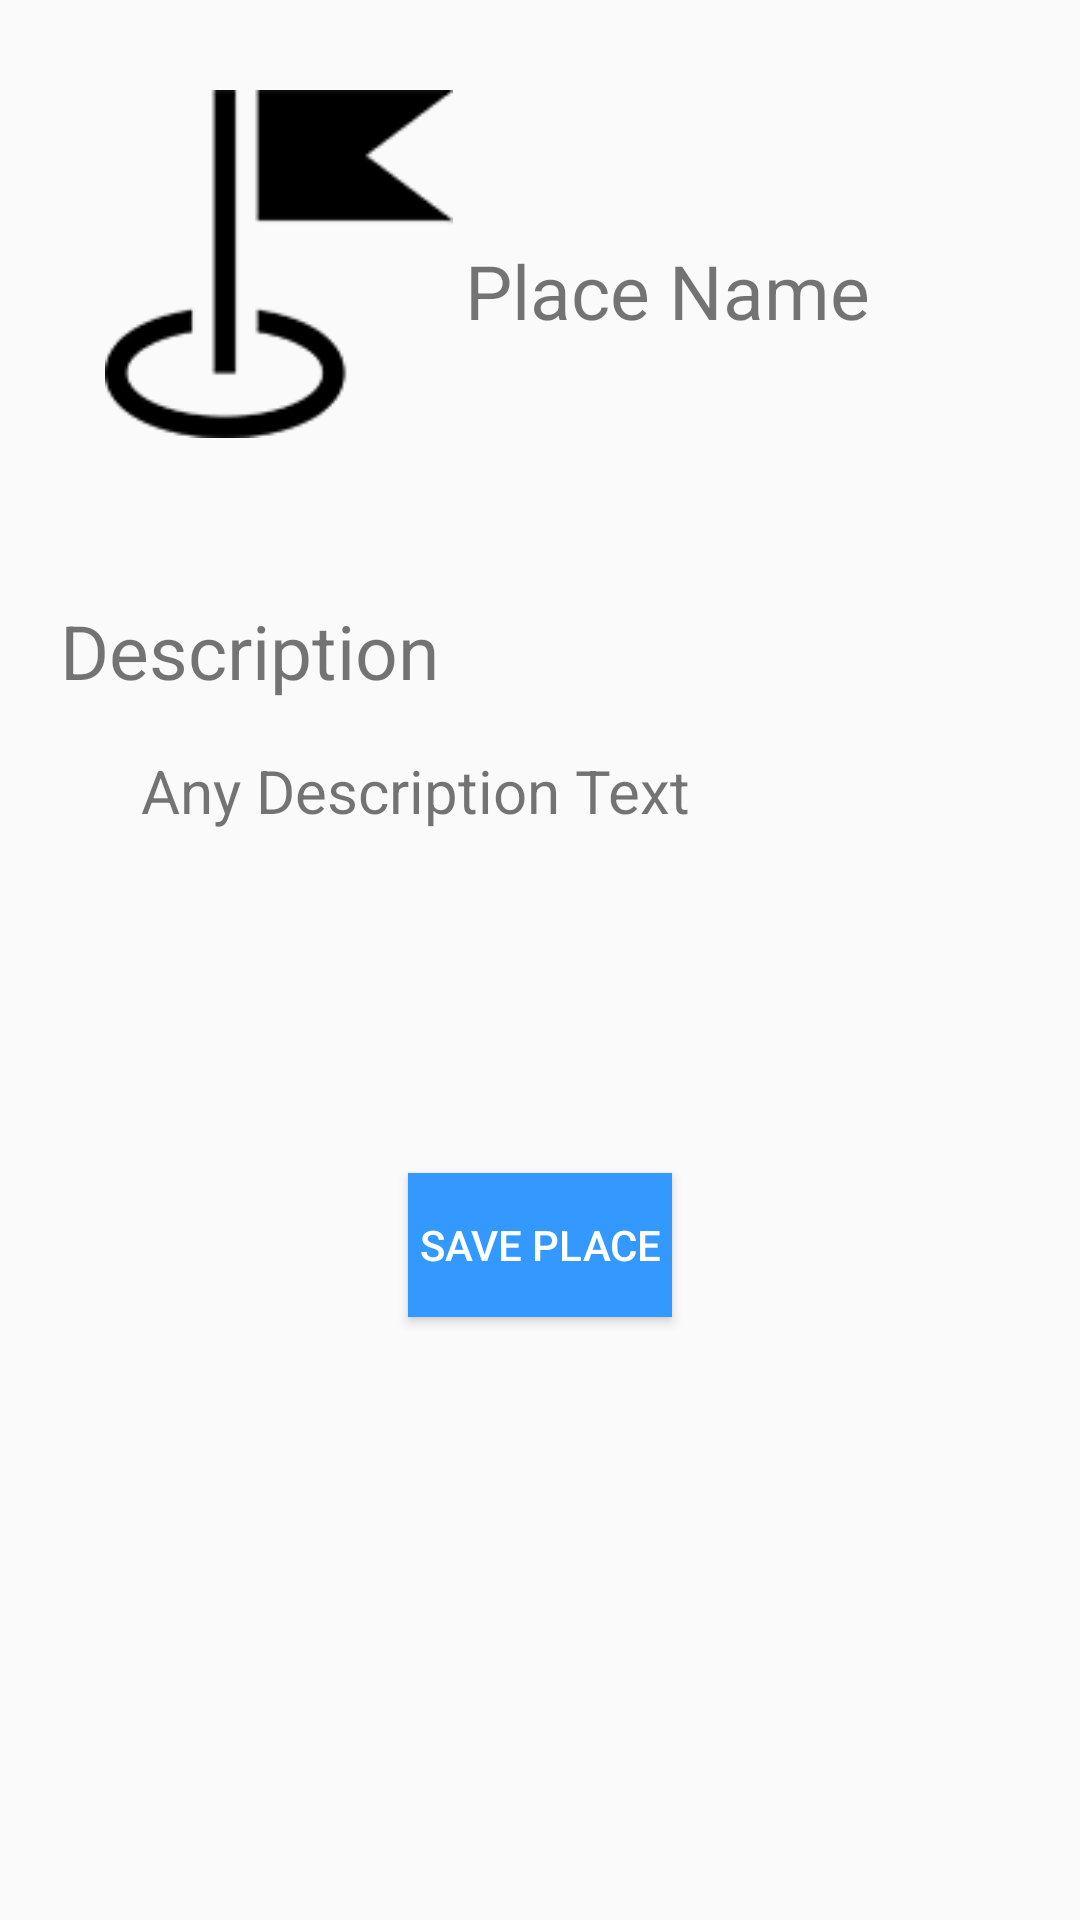

Reconstruct the res/layout file that produces this screen, plus the resources it refers to.
<!-- AndroidManifest.xml: application theme MyMaterialTheme -->
<!-- res/layout/place_pop.xml -->
<?xml version="1.0" encoding="utf-8"?>
<RelativeLayout xmlns:android="http://schemas.android.com/apk/res/android"
    android:orientation="vertical" android:layout_width="match_parent"
    android:layout_height="match_parent">

    <ImageView
        android:layout_width="126dp"
        android:layout_height="186dp"
        android:id="@+id/placePic"
        android:src="@drawable/add_place"
        android:maxHeight="10dp"
        android:paddingBottom="70dp"
        android:layout_alignParentTop="true"
        android:layout_alignParentLeft="true"
        android:layout_alignParentStart="true"
        android:layout_marginTop="30dp"
        android:layout_marginLeft="30dp" />

    <TextView
        android:layout_width="wrap_content"
        android:layout_height="wrap_content"
        android:text="Description"
        android:id="@+id/textView2"
        android:layout_marginLeft="20dp"
        android:textSize="25dp"
        android:layout_alignParentLeft="true"
        android:layout_alignParentTop="true"
        android:layout_marginTop="200dp" />

    <TextView
        android:layout_width="fill_parent"
        android:layout_height="wrap_content"
        android:text="Any Description Text"
        android:id="@+id/placeDesc"
        android:layout_marginLeft="27dp"
        android:layout_gravity="center_horizontal"
        android:layout_marginRight="15dp"
        android:layout_alignParentLeft="true"
        android:layout_alignParentTop="true"
        android:layout_marginTop="250dp"
        android:paddingLeft="20dp"
        android:paddingRight="20dp"
        android:editable="false"
        android:textSize="20dp" />

    <TextView
        android:layout_width="wrap_content"
        android:layout_height="wrap_content"
        android:text="Place Name"
        android:id="@+id/nameLabel"
        android:layout_gravity="right"
        android:layout_marginTop="80dp"
        android:layout_marginRight="50dp"
        android:textSize="25dp"
        android:layout_alignParentLeft="true"
        android:layout_marginLeft="155dp"
        android:layout_alignParentTop="true" />

    <Button
        android:layout_width="wrap_content"
        android:layout_height="wrap_content"
        android:text="Save Place"
        android:id="@+id/savebutton"
        android:layout_below="@+id/placeDesc"
        android:layout_centerHorizontal="true"
        android:layout_marginTop="114dp"
        android:background="@color/MyBlue"
        android:onClick="onClickSavePlace" />

</RelativeLayout>
<!-- resources referenced by this layout -->
<resources>
  <color name="MyBlue">#3399ff</color>
  <!-- drawable add_place: png bitmap (drawable, 16580 bytes) -->
  <style name="MyMaterialTheme" parent="MyMaterialTheme.Base">
  
      </style>
  <style name="MyMaterialTheme.Base" parent="Theme.AppCompat.Light.DarkActionBar">
          <item name="windowNoTitle">true</item>
          <item name="windowActionBar">false</item>
          <item name="colorPrimary">@color/colorPrimary</item>
          <item name="colorPrimaryDark">@color/colorPrimaryDark</item>
          <item name="colorAccent">@color/colorAccent</item>
          <item name="android:textColorPrimary">@color/textColorPrimary</item>
      </style>
  <color name="colorPrimary">#125688</color>
  <color name="colorPrimaryDark">#093f66</color>
  <color name="colorAccent">#3288c4</color>
  <color name="textColorPrimary">#FFFFFF</color>
</resources>
